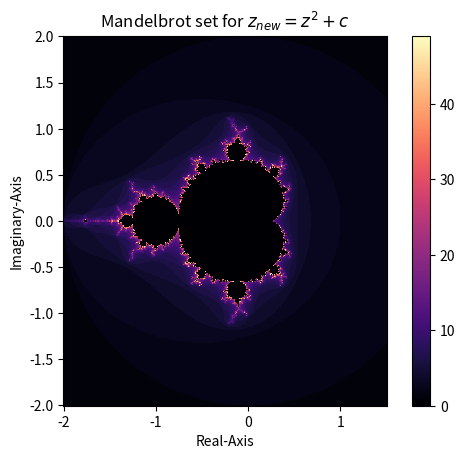

Source code (Python):
import numpy as np
import matplotlib.pyplot as plt

if __name__ == "__main__":

    # setting parameters (these values can be changed)
    xDomain, yDomain = np.linspace(-2,1.5,500), np.linspace(-2,2,500)
    bound = 2
    power = 2             # any positive floating point value
    max_iterations = 50   # any positive integer value
    colormap = 'magma'    # set to any matplotlib valid colormap


    # computing 2-d array to represent the mandelbrot-set
    iterationArray = []
    for y in yDomain:
        row = []
        for x in xDomain:
            c = complex(x,y)
            z = 0
            for iterationNumber in range(max_iterations):
                if(abs(z) >= bound):
                    row.append(iterationNumber)
                    break
                else: z = z**power + c
            else:
                row.append(0)

        iterationArray.append(row)

    # plotting the data
    ax = plt.axes()
    ax.set_aspect('equal')
    graph = ax.pcolormesh(xDomain, yDomain, iterationArray, cmap = colormap)
    plt.colorbar(graph)
    plt.xlabel("Real-Axis")
    plt.ylabel("Imaginary-Axis")
    plt.title('Mandelbrot set for $z_{{new}} = z^{{{}}} + c$'.format(power))
    plt.savefig("mandel.png")
